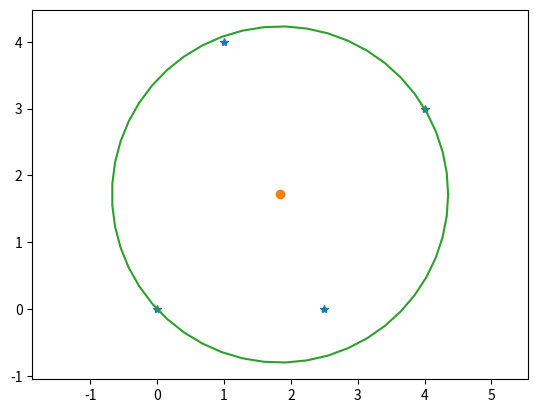

This figure's Python source:
import matplotlib.pyplot as plt
import numpy as np
import math
from scipy.optimize import minimize


#############################################################################################
#######################################################################################
# a síközpontok (x1,x2) koordinátája, soronként az A-ban
A=np.array([[2.5, 0.0],[0.0,0.0],[4.0,3.0],[1.0,4.0]])


# adott síközpontok esetén a legnagyobb távolság, 
# ha a bázisállomás koordinátái x-ben vannak
#
# A-x --> minden síközpont helyéből kivonja a bázis helyét
# vector_norm --> kiszámolja az eredménymátrix minden sorának 
# (mert axis=1) a normáját
def maxdist(x,A): 
	d=np.max(np.linalg.vector_norm((A-x),axis=1))
	return d 
	
obj = lambda x: maxdist(x,A)

# a minimalizálás, egy jó kezdeti közelítés a síközpontok 
# x1 és x2 koordinátáinak átlaga. Figyeljünk az axis=0-ra, 
# egyébként az A összes elemének átlagával tér vissza
res = minimize(obj,np.mean(A,axis=0),method='BFGS')
print(f'A bázisállomás koordinátái: {res.x}')
print(f'A legnagyobb távolság: {res.fun}')


# ábrázuljunk a síközpontokat és a bázist
plt.plot(A[:,0],A[:,1],'*')
plt.plot(res.x[0],res.x[1],'o')
plt.axis('equal')

# rajzoljuk meg a fedő kört. Ennek középpontja a 
# bázis helye, sugara a célfüggvény értéke itt
alfa = np.linspace(0,2*np.pi)
plt.plot(res.x[0]+res.fun*np.cos(alfa),res.x[1]+res.fun*np.sin(alfa))
plt.show()
